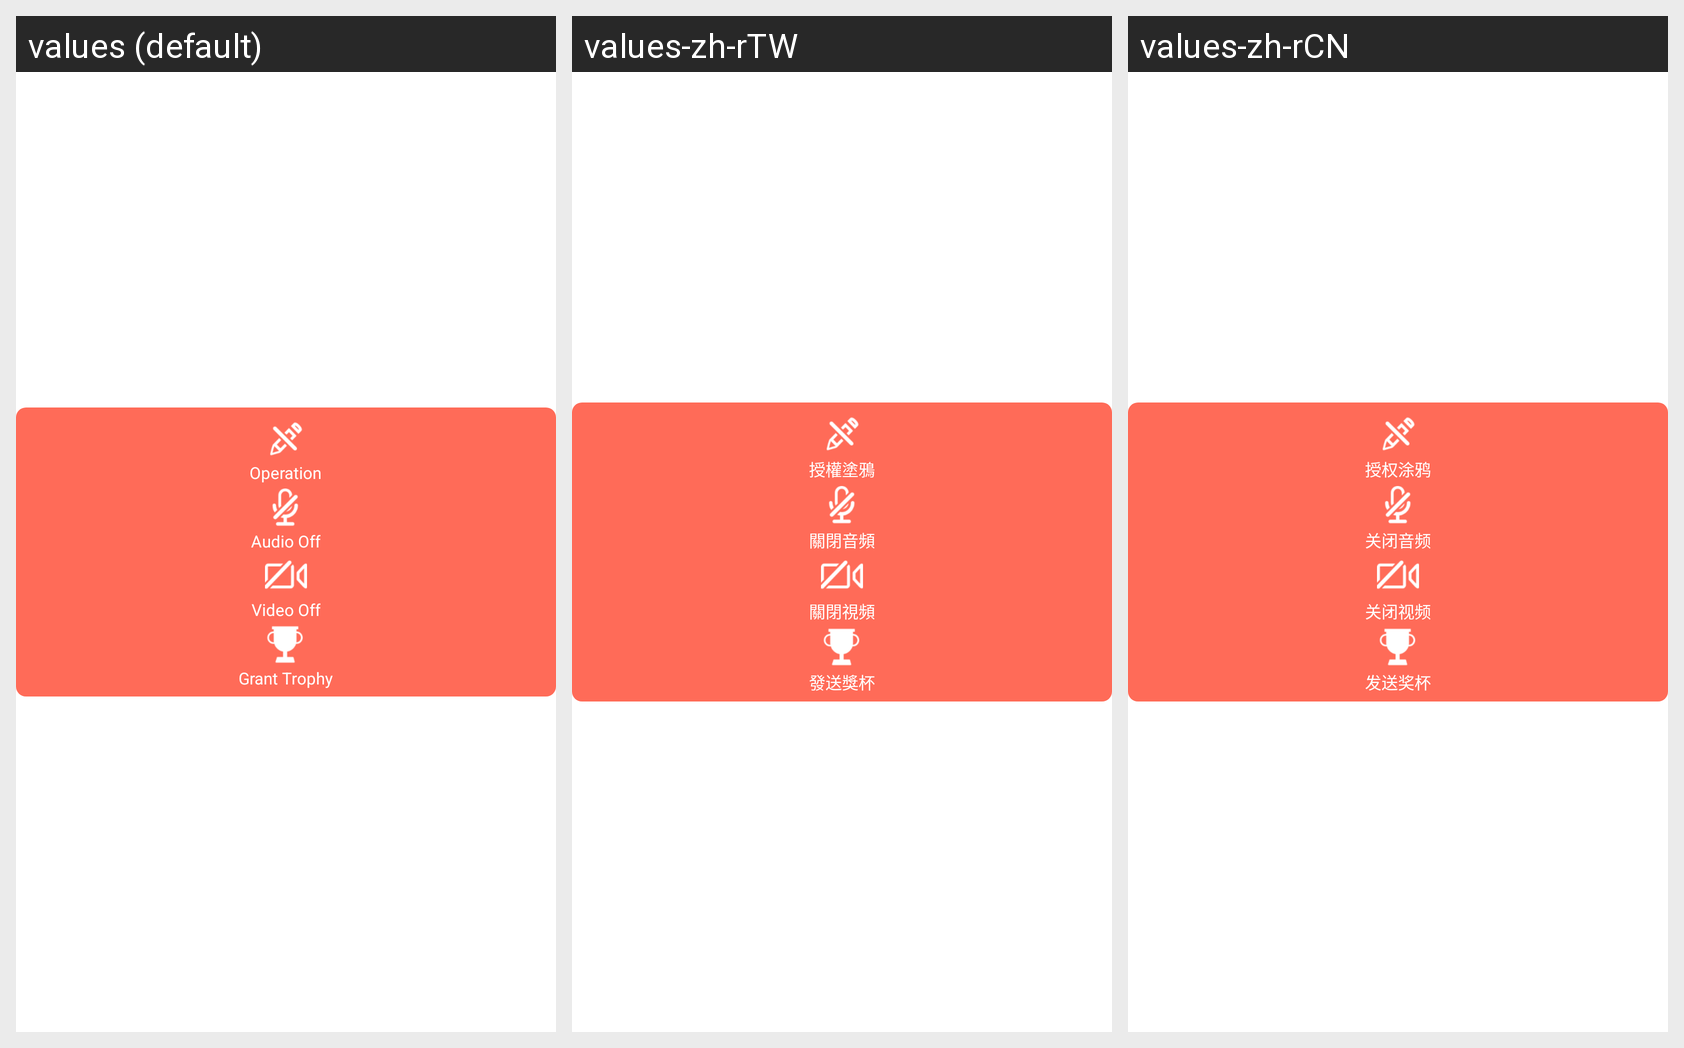

Locale-by-locale string values for the Android screen shown in this grid:
Android screen res/layout/pop_student_control_one_to_one.xml rendered under 3 locales, left to right: values (default), values-zh-rTW, values-zh-rCN. Device: Nexus 5 (rendered at 1080×1920; each locale shown at half size, 540×960, under a caption strip naming it); theme Theme.MaterialComponents.DayNight.NoActionBar.
Strings drawn on this screen, with the default value and each locale's value (text and hints the layout hard-codes, and strings that could not be matched under every locale, appear in the picture but are not listed):

candraw
  values: Operation
  values-zh-rTW: 授權塗鴉
  values-zh-rCN: 授权涂鸦

close_audio
  values: Audio Off
  values-zh-rTW: 關閉音頻
  values-zh-rCN: 关闭音频

video_off
  values: Video Off
  values-zh-rTW: 關閉視頻
  values-zh-rCN: 关闭视频

send_gift
  values: Grant Trophy
  values-zh-rTW: 發送獎杯
  values-zh-rCN: 发送奖杯
